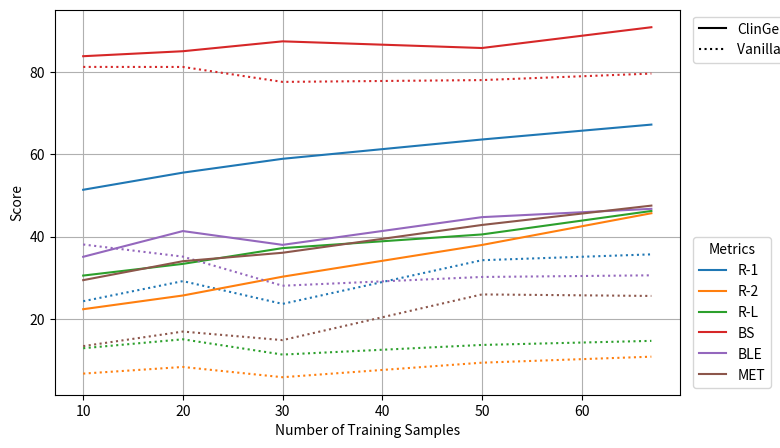

Source code (Python): (Note: this script raises an exception after producing the figure.)
import os
import matplotlib.pyplot as plt
from matplotlib.lines import Line2D

# ================= Configuration =================
output_dir = "/home/raza/EMRV1/EMRV2/outputs/learning_curve_graphics"
output_file = "learning_curves_metrics.png"
save_figure = True  # Set False if you only want to display

# X-axis: number of samples
samples = [10, 20, 30, 50, 67]

# ================= Real results =================
model_a = {
    "R-1":  [51.36, 55.52, 58.88, 63.57, 67.19],
    "R-2":  [22.35, 25.68, 30.25, 37.95, 45.66],
    "R-L":  [30.52, 33.36, 37.19, 40.51, 46.21],
    "BS":  [83.80, 85.01, 87.41, 85.79, 90.84],
    "BLE": [35.08, 41.33, 37.98, 44.71, 46.73],
    "MET": [29.41, 34.01, 36.06, 42.81, 47.51],
}

model_b = {
    "R-1":  [24.29, 29.17, 23.64, 34.25, 35.67],
    "R-2":  [6.71, 8.32, 5.83, 9.36, 10.82],
    "R-L":  [12.87, 15.04, 11.33, 13.67, 14.66],
    "BS":  [81.20, 81.19, 77.56, 78.00, 79.58],
    "BLE": [38.07, 35.12, 28.05, 30.18, 30.58],
    "MET": [13.38, 16.92, 14.84, 25.94, 25.57],
}

# ================= Plot =================
fig, ax = plt.subplots(figsize=(10, 5))  # IMPORTANT: wider canvas
fig.subplots_adjust(right=0.75)          # reserve space for legends

colors = plt.rcParams['axes.prop_cycle'].by_key()['color']
metrics = list(model_a.keys())

for i, metric in enumerate(metrics):
    color = colors[i]
    ax.plot(samples, model_a[metric], linestyle='-', color=color)
    ax.plot(samples, model_b[metric], linestyle=':', color=color)

ax.set_xlabel("Number of Training Samples")
ax.set_ylabel("Score")

# ================= Legends =================
# Model legend (line style)
model_legend = [
    Line2D([0], [0], color='black', linestyle='-', label='ClinGen-DSDA'),
    Line2D([0], [0], color='black', linestyle=':', label='Vanilla LLaMA'),
]

# Metric legend (color)
metric_legend = [
    Line2D([0], [0], color=colors[i], linestyle='-', label=metric)
    for i, metric in enumerate(metrics)
]

legend1 = ax.legend(
    handles=model_legend,
    # title="Model",
    loc="upper left",
    bbox_to_anchor=(1.01, 1.0),
    frameon=True
)

legend2 = ax.legend(
    handles=metric_legend,
    title="Metrics",
    loc="lower left",
    bbox_to_anchor=(1.01, 0.0),
    frameon=True
)

ax.add_artist(legend1)

ax.grid(True)

# ================= Save =================
if save_figure:
    os.makedirs(output_dir, exist_ok=True)
    save_path = os.path.join(output_dir, output_file)
    plt.savefig(save_path, dpi=300)

plt.show()
